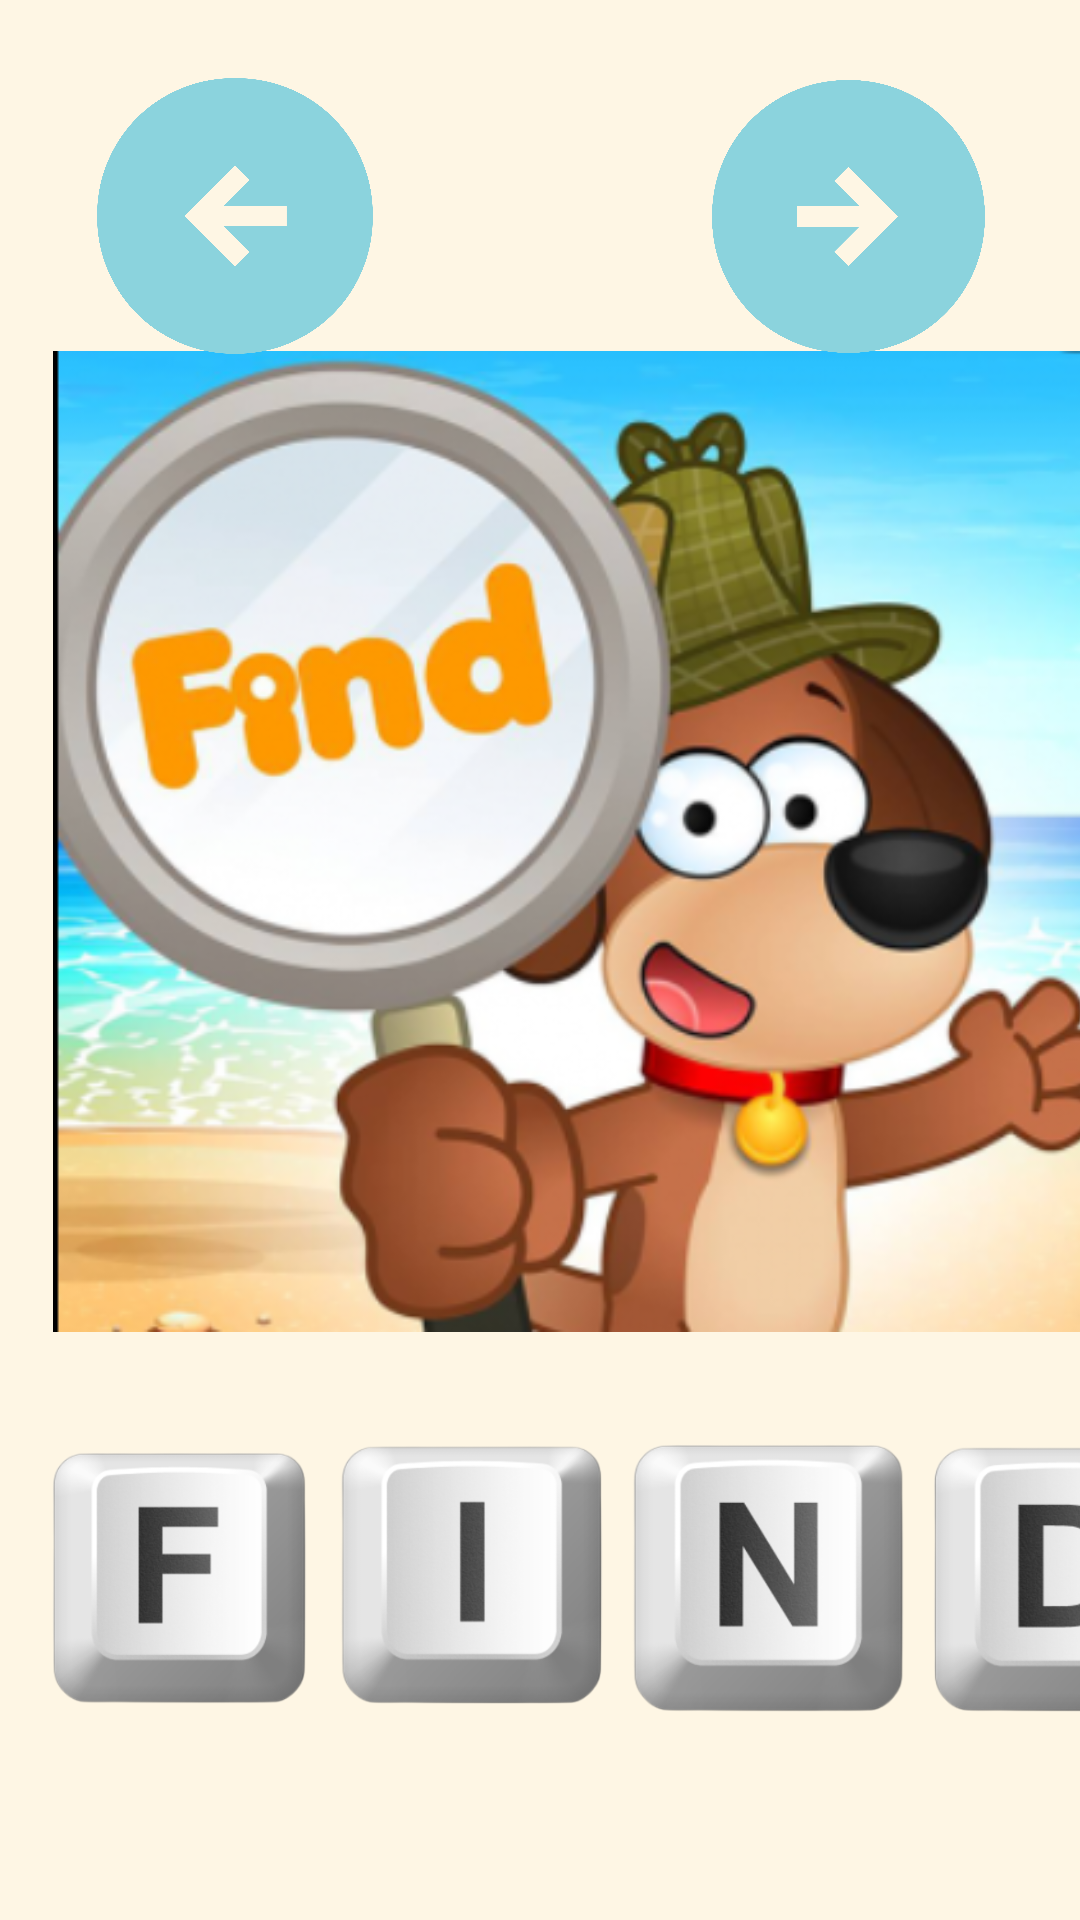

The Android layout XML behind this screen, and the referenced resources:
<!-- AndroidManifest.xml: application theme AppTheme -->
<!-- res/layout/find.xml -->
<?xml version="1.0" encoding="utf-8"?>
<androidx.constraintlayout.widget.ConstraintLayout xmlns:android="http://schemas.android.com/apk/res/android"
    xmlns:app="http://schemas.android.com/apk/res-auto"
    xmlns:tools="http://schemas.android.com/tools"
    android:layout_width="match_parent"
    android:layout_height="match_parent">

    <ImageView
        android:id="@+id/imageView9"
        android:layout_width="405dp"
        android:layout_height="327dp"
        android:clickable="true"
        app:layout_constraintBottom_toBottomOf="parent"
        app:layout_constraintEnd_toEndOf="parent"
        app:layout_constraintHorizontal_bias="0.0"
        app:layout_constraintStart_toStartOf="parent"
        app:layout_constraintTop_toTopOf="parent"
        app:layout_constraintVertical_bias="0.374"
        app:srcCompat="@drawable/find" />

    <ImageView
        android:id="@+id/imageView11"
        android:layout_width="92dp"
        android:layout_height="101dp"
        android:clickable="true"
        app:layout_constraintBottom_toBottomOf="parent"
        app:layout_constraintEnd_toEndOf="parent"
        app:layout_constraintHorizontal_bias="0.05"
        app:layout_constraintStart_toStartOf="parent"
        app:layout_constraintTop_toBottomOf="@+id/imageView9"
        app:layout_constraintVertical_bias="0.328"
        app:srcCompat="@drawable/f_key" />

    <ImageView
        android:id="@+id/imageView12"
        android:layout_width="116dp"
        android:layout_height="95dp"
        android:layout_marginStart="100dp"
        android:clickable="true"
        app:layout_constraintBottom_toBottomOf="parent"
        app:layout_constraintStart_toStartOf="parent"
        app:layout_constraintTop_toBottomOf="@+id/imageView9"
        app:layout_constraintVertical_bias="0.341"
        app:srcCompat="@drawable/i_key" />

    <ImageView
        android:id="@+id/imageView13"
        android:layout_width="96dp"
        android:layout_height="95dp"
        android:layout_marginStart="208dp"
        android:clickable="true"
        app:layout_constraintBottom_toBottomOf="parent"
        app:layout_constraintStart_toStartOf="parent"
        app:layout_constraintTop_toBottomOf="@+id/imageView9"
        app:layout_constraintVertical_bias="0.341"
        app:srcCompat="@drawable/n_key" />

    <ImageView
        android:id="@+id/imageView16"
        android:layout_width="96dp"
        android:layout_height="95dp"
        android:layout_marginStart="308dp"
        android:clickable="true"
        app:layout_constraintBottom_toBottomOf="parent"
        app:layout_constraintStart_toStartOf="parent"
        app:layout_constraintTop_toBottomOf="@+id/imageView9"
        app:layout_constraintVertical_bias="0.341"
        app:srcCompat="@drawable/d_key" />

    <ImageView
        android:id="@+id/imageView14"
        android:layout_width="144dp"
        android:layout_height="96dp"
        app:layout_constraintBottom_toBottomOf="parent"
        app:layout_constraintEnd_toEndOf="parent"
        app:layout_constraintHorizontal_bias="0.029"
        app:layout_constraintStart_toStartOf="parent"
        app:layout_constraintTop_toTopOf="parent"
        app:layout_constraintVertical_bias="0.044"
        app:srcCompat="@drawable/back" />

    <ImageView
        android:id="@+id/imageView15"
        android:layout_width="99dp"
        android:layout_height="95dp"
        app:layout_constraintBottom_toBottomOf="parent"
        app:layout_constraintEnd_toEndOf="parent"
        app:layout_constraintHorizontal_bias="0.894"
        app:layout_constraintStart_toStartOf="parent"
        app:layout_constraintTop_toTopOf="parent"
        app:layout_constraintVertical_bias="0.045"
        app:srcCompat="@drawable/next" />
</androidx.constraintlayout.widget.ConstraintLayout>
<!-- resources referenced by this layout -->
<resources>
  <!-- drawable back: png bitmap (drawable, 48714 bytes) -->
  <!-- drawable d_key: png bitmap (drawable, 39299 bytes) -->
  <!-- drawable f_key: png bitmap (drawable, 36903 bytes) -->
  <!-- drawable find: png bitmap (drawable, 216081 bytes) -->
  <!-- drawable i_key: png bitmap (drawable, 35212 bytes) -->
  <!-- drawable n_key: png bitmap (drawable, 39185 bytes) -->
  <!-- drawable next: png bitmap (drawable, 48567 bytes) -->
  <style name="AppTheme" parent="Theme.AppCompat.Light.NoActionBar">
          <item name="android:windowBackground">@color/background</item>
          <item name="colorPrimary">@color/colorPrimary</item>
          <item name="colorPrimaryDark">@color/colorPrimaryDark</item>
          <item name="colorAccent">@color/colorAccent</item>
      </style>
  <color name="background">#fef6e4</color>
  <color name="colorPrimary">#fef6e4</color>
  <color name="colorPrimaryDark">#fef6e4</color>
  <color name="colorAccent">#03DAC5</color>
</resources>
